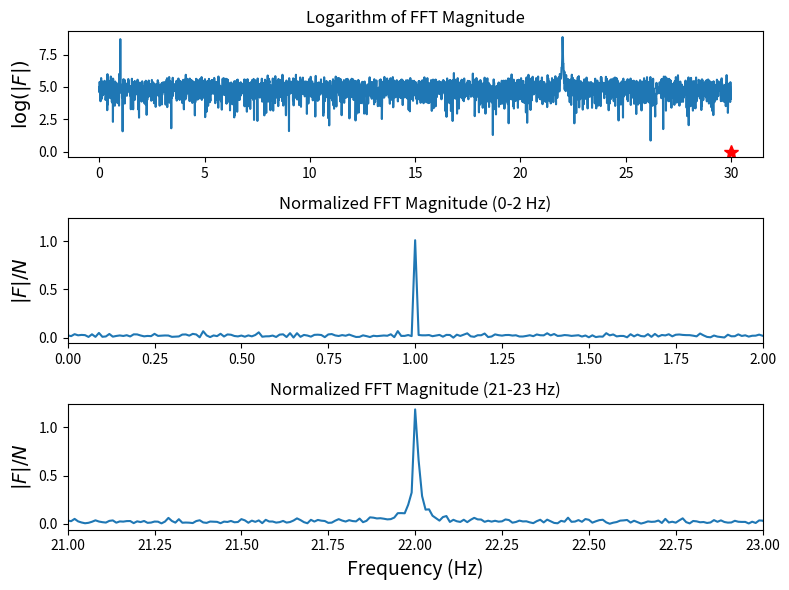
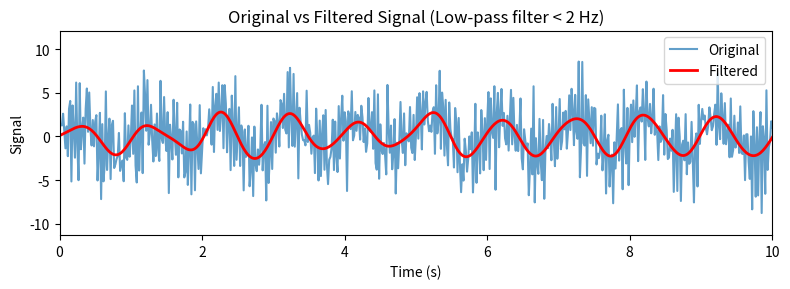

These figures' Python source, in order:
import numpy as np
import matplotlib.pyplot as plt
from scipy import fftpack

# Signal generation function
def signal_samples(t):
    """
    Generate a signal composed of two sinusoidal components and random noise.

    Parameters:
    t (array-like): Time values for which the signal is generated.

    Returns:
    array-like: Signal values for the corresponding time points.
    """
    return (2 * np.sin(2 * np.pi * t) +  # First sine wave component
            3 * np.sin(22 * 2 * np.pi * t) +  # Second sine wave component
            2 * np.random.randn(*np.shape(t)))  # Random noise

# Parameters for sampling
B = 30.0  # Bandwidth in Hz
f_s = 2 * B  # Sampling frequency in Hz
delta_f = 0.01  # Frequency resolution in Hz
N = int(f_s / delta_f)  # Number of samples
T = N / f_s  # Sampling period in seconds

# Print calculated parameters
print(f"N (Number of samples) = {N}")
print(f"T (Sampling period) = {T} seconds")

# Create time array and sample the signal
t = np.linspace(0, T, N)
f_t = signal_samples(t)

# Compute Fourier Transform and frequencies
F = fftpack.fft(f_t)  # FFT of the signal
f = fftpack.fftfreq(N, 1.0 / f_s)  # Frequency bins
mask = np.where(f >= 0)  # Only positive frequencies

# Plot the Fourier Transform results
fig, axes = plt.subplots(3, 1, figsize=(8, 6))

# Logarithm of FFT magnitude
axes[0].plot(f[mask], np.log(abs(F[mask])), label="real")
axes[0].plot(B, 0, 'r*', markersize=10)  # Mark bandwidth
axes[0].set_ylabel("$\log(|F|)$", fontsize=14)
axes[0].set_title("Logarithm of FFT Magnitude")

# Normalized FFT magnitude (Full spectrum)
axes[1].plot(f[mask], abs(F[mask]) / N, label="real")
axes[1].set_xlim(0, 2)
axes[1].set_ylabel("$|F|/N$", fontsize=14)
axes[1].set_title("Normalized FFT Magnitude (0-2 Hz)")

# Normalized FFT magnitude (Zoomed in 21-23 Hz)
axes[2].plot(f[mask], abs(F[mask]) / N, label="real")
axes[2].set_xlim(21, 23)
axes[2].set_xlabel("Frequency (Hz)", fontsize=14)
axes[2].set_ylabel("$|F|/N$", fontsize=14)
axes[2].set_title("Normalized FFT Magnitude (21-23 Hz)")

plt.tight_layout()
plt.show()

# Frequency-domain filtering
F_filtered = F * (abs(f) < 2)  # Apply a low-pass filter (frequencies below 2 Hz)
f_t_filtered = fftpack.ifft(F_filtered)  # Inverse FFT to obtain the filtered signal

# Plot the original and filtered signals
fig, ax = plt.subplots(figsize=(8, 3))
ax.plot(t, f_t, label='Original', alpha=0.7)
ax.plot(t, f_t_filtered.real, color="red", lw=2, label='Filtered')  # Real part of the filtered signal
ax.set_xlim(0, 10)
ax.set_xlabel("Time (s)")
ax.set_ylabel("Signal")
ax.legend()
ax.set_title("Original vs Filtered Signal (Low-pass filter < 2 Hz)")

plt.tight_layout()
plt.show()
